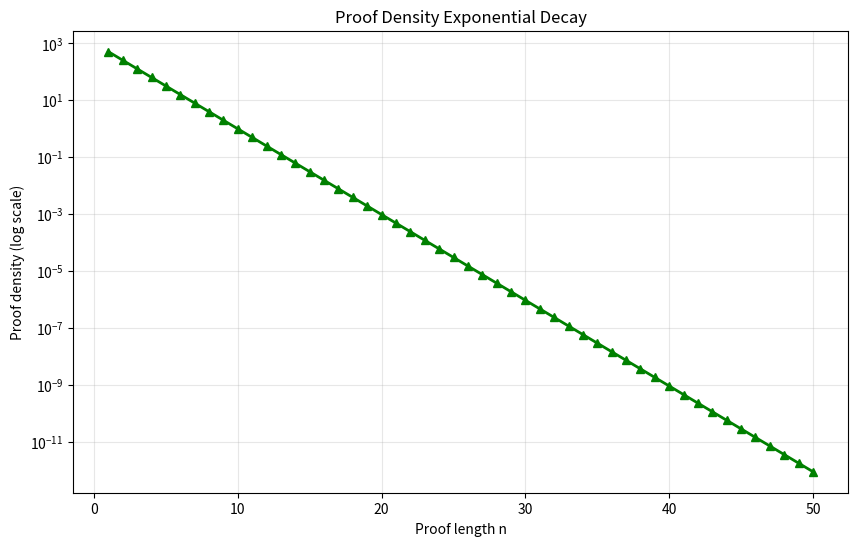

Write the Python code that produced this figure.
import math
try:
    import matplotlib
    matplotlib.use('Agg')
    import matplotlib.pyplot as plt
except ImportError:
    print('matplotlib not available')
    exit()
ns = list(range(1, 51))
V = 1000
b = 2
densities = [V / (b ** n) for n in ns]
fig, ax = plt.subplots(figsize=(10, 6))
ax.semilogy(ns, densities, 'g-^', linewidth=2)
ax.set_xlabel('Proof length n')
ax.set_ylabel('Proof density (log scale)')
ax.set_title('Proof Density Exponential Decay')
ax.grid(True, alpha=0.3)
plt.savefig('density_decay.png', dpi=150)
print('Saved density_decay.png')
